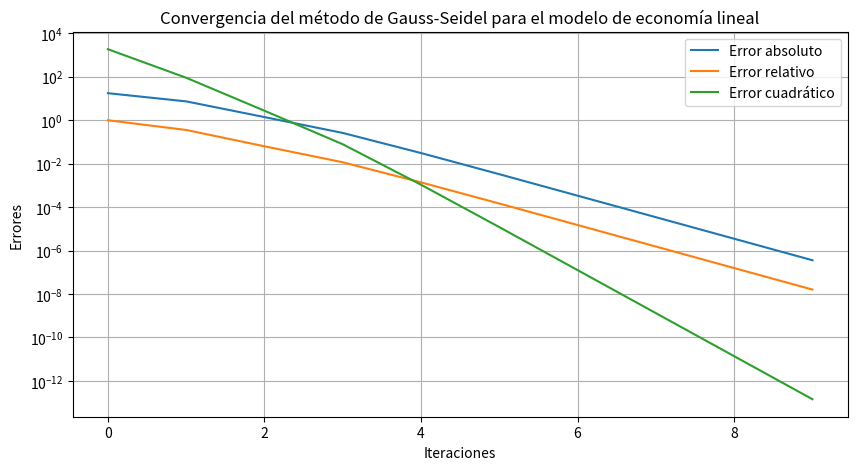

Source code (Python):
import numpy as np
import matplotlib.pyplot as plt
import csv

def gauss_seidel(A, b, tol=1e-6, max_iter=100):
    n = len(b)
    x = np.zeros(n)
    x_prev = np.copy(x)
    errors = []
    
    for k in range(max_iter):
        for i in range(n):
            sum1 = sum(A[i][j] * x[j] for j in range(i))
            sum2 = sum(A[i][j] * x_prev[j] for j in range(i + 1, n))
            x[i] = (b[i] - sum1 - sum2) / A[i][i]
        
        abs_error = np.linalg.norm(x - x_prev, ord=np.inf)
        rel_error = abs_error / (np.linalg.norm(x, ord=np.inf) + 1e-10)
        quad_error = np.linalg.norm(x - x_prev) ** 2
        
        errors.append((k, abs_error, rel_error, quad_error))
        
        if abs_error < tol:
            break
        
        x_prev = np.copy(x)
    
    return x, errors

# Matriz de coeficientes A
A = np.array([
    [15, -4, -1, -2, 0, 0, 0, 0, 0, 0],
    [-3, 18, -2, 0, -1, 0, 0, 0, 0, 0],
    [-1, -2, 20, 0, 0, -5, 0, 0, 0, 0],
    [-2, -1, -4, 22, 0, 0, -1, 0, 0, 0],
    [0, -1, -3, -1, 25, 0, 0, -2, 0, 0],
    [0, 0, -2, 0, -1, 28, 0, 0, -1, 0],
    [0, 0, 0, -4, 0, -2, 30, 0, 0, -3],
    [0, 0, 0, 0, -1, 0, -1, 35, -2, 0],
    [0, 0, 0, 0, 0, -2, 0, -3, 40, -1],
    [0, 0, 0, 0, 0, 0, -3, 0, -1, 45]
])

# Vector de términos independientes b
b = np.array([200, 250, 180, 300, 270, 310, 320, 400, 450, 500])

# Llama a la función de Gauss-Seidel
x_sol, errors = gauss_seidel(A, b)

# Guardar errores en CSV
with open("errors_economia_lineal.csv", "w", newline="") as f:
    writer = csv.writer(f)
    writer.writerow(["Iteración", "Error absoluto", "Error relativo", "Error cuadrático"])
    writer.writerows(errors)
    writer.writerow([])
    writer.writerow(["Solución aproximada"])
    for val in x_sol:
        writer.writerow([val])

# Graficar errores
iterations = [e[0] for e in errors]
abs_errors = [e[1] for e in errors]
rel_errors = [e[2] for e in errors]
quad_errors = [e[3] for e in errors]

plt.figure(figsize=(10, 5))
plt.plot(iterations, abs_errors, label="Error absoluto")
plt.plot(iterations, rel_errors, label="Error relativo")
plt.plot(iterations, quad_errors, label="Error cuadrático")
plt.yscale("log")
plt.xlabel("Iteraciones")
plt.ylabel("Errores")
plt.title("Convergencia del método de Gauss-Seidel para el modelo de economía lineal")
plt.legend()
plt.grid()
plt.savefig("convergencia_gauss_seidel_economia_lineal.png")
plt.show()

print("Solución aproximada:")
print(x_sol)
